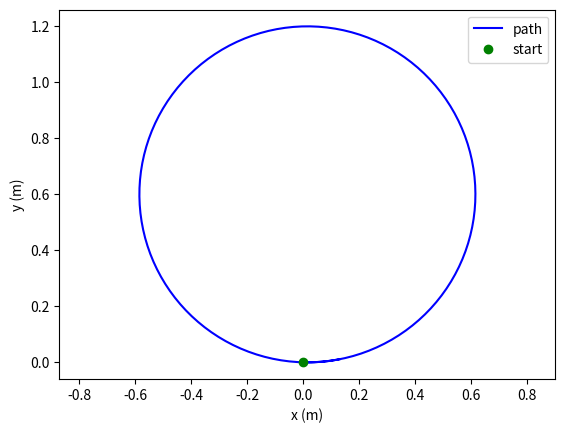

This chart was generated by the following Python code:
import math
import matplotlib.pyplot as plt

x, y, th = 0.0, 0.0, 0.0
xs, ys = [x], [y]
dt = 0.1
for _ in range(130):
    v, w = 0.3, 0.5          # m/s, rad/s
    x += v * math.cos(th) * dt
    y += v * math.sin(th) * dt
    th += w * dt
    xs.append(x)
    ys.append(y)

plt.plot(xs, ys, "b-", label="path")
plt.plot(xs[0], ys[0], "go", label="start")
plt.axis("equal")
plt.xlabel("x (m)")
plt.ylabel("y (m)")
plt.legend()
plt.savefig("circle_path.png", dpi=120)
print("radius should be v/w =", 0.3 / 0.5, "m")
